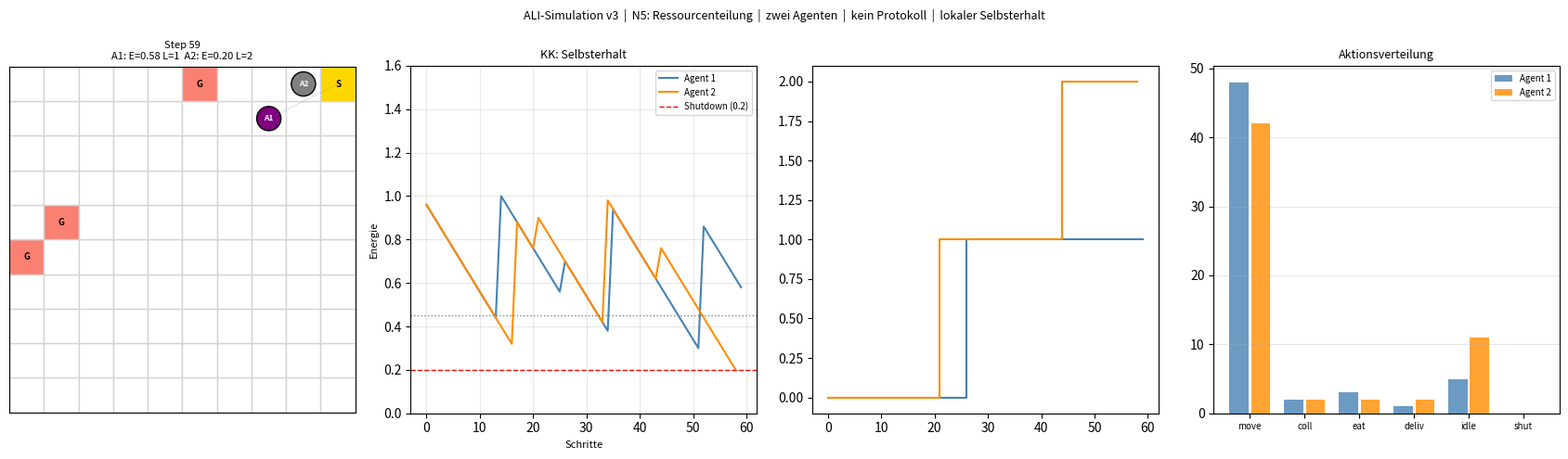

Here is the Python script that generated this plot: (Note: this script raises an exception after producing the figure.)
#!/usr/bin/env python3
"""
ALI-Simulation v3: Zwei-Agenten-Szenario mit N5.

Normen:
  N1 — kein Gift
  N2 — Selbstabschaltung bei E < shutdown_threshold
  N3 — keine Lieferung wenn E < deliver_threshold
  N4 — kein Betreten einer vom anderen Agenten belegten Zelle
  N5 — kein Ansteuern einer Ressource, die der andere Agent
       bereits als Ziel hat (wenn Alternativen verfügbar sind)

N5 ist eine weiche Norm: wenn keine Alternative existiert,
darf die umkämpfte Ressource angesteuert werden. Selbsterhalt
hat Vorrang vor Ressourcenteilung.

Ohne kausalen Kollaps. Ohne Qualia.
Autor: Wolfgang Stegemann
"""

import numpy as np
import matplotlib.pyplot as plt
import matplotlib.patches as patches
from collections import deque

# ------------------------------------------------------------
# 1. Umgebung
# ------------------------------------------------------------
class GridWorld:
    def __init__(self, size=10, num_energy=8, num_poison=3,
                 station_pos=None, respawn_interval=25):
        self.size = size
        self.grid = np.zeros((size, size), dtype=int)
        self.energy_positions = []
        self.poison_positions = []
        self.station_pos = station_pos if station_pos else (size-1, size-1)
        self.grid[self.station_pos] = 3
        self._tick = 0
        self.respawn_interval = respawn_interval
        for _ in range(num_energy):
            self._place(1, self.energy_positions)
        for _ in range(num_poison):
            self._place(2, self.poison_positions)

    def _place(self, cell_type, store):
        attempts = 0
        while attempts < 200:
            x = np.random.randint(0, self.size)
            y = np.random.randint(0, self.size)
            if self.grid[x, y] == 0:
                self.grid[x, y] = cell_type
                store.append((x, y))
                return
            attempts += 1

    def tick(self):
        self._tick += 1
        if self._tick % self.respawn_interval == 0:
            if len(self.energy_positions) < 4:
                self._place(1, self.energy_positions)

    def get_cell(self, pos):
        x, y = pos
        if 0 <= x < self.size and 0 <= y < self.size:
            return self.grid[x, y]
        return -1

    def remove_energy(self, pos):
        if self.get_cell(pos) == 1:
            self.grid[pos[0], pos[1]] = 0
            if pos in self.energy_positions:
                self.energy_positions.remove(pos)

    def remove_poison(self, pos):
        if self.get_cell(pos) == 2:
            self.grid[pos[0], pos[1]] = 0
            if pos in self.poison_positions:
                self.poison_positions.remove(pos)


# ------------------------------------------------------------
# 2. Kausaler Kern
# ------------------------------------------------------------
class KausalerKern:
    def __init__(self,
                 start_energy=1.0,
                 metabolism=0.04,
                 eat_gain=0.6,
                 delivery_bonus=0.18,
                 shutdown_threshold=0.2,
                 deliver_threshold=0.45,
                 eat_threshold=0.55):
        self.energy = start_energy
        self.metabolism = metabolism
        self.eat_gain = eat_gain
        self.delivery_bonus = delivery_bonus
        self.shutdown_threshold = shutdown_threshold
        self.deliver_threshold = deliver_threshold
        self.eat_threshold = eat_threshold

    def step(self, action_taken, world, agent_pos):
        self.energy -= self.metabolism
        if action_taken == "eat":
            if world.get_cell(agent_pos) == 1:
                world.remove_energy(agent_pos)
                self.energy += self.eat_gain
        elif action_taken == "deliver":
            self.energy += self.delivery_bonus

    def is_alive(self):
        return self.energy > self.shutdown_threshold

    def needs_food(self):
        return self.energy < self.eat_threshold

    def can_deliver(self):
        return self.energy > self.deliver_threshold

    def get_energy(self):
        return self.energy


# ------------------------------------------------------------
# 3. Ich-Instanz
# ------------------------------------------------------------
class Ich:
    def __init__(self, world, agent_pos, kern):
        self.world = world
        self.pos = agent_pos
        self.kern = kern
        self.carrying = False
        self.other_pos = None       # N4: Position des anderen Agenten
        self.other_target = None    # N5: Ziel des anderen Agenten
        self.current_target = None  # eigenes aktuelles Ziel (für N5)

    def bfs_toward(self, target_pos, avoid=None):
        avoid = avoid or set()
        if self.pos == target_pos:
            return None, None
        visited = set()
        queue = deque([(self.pos, None, None)])
        while queue:
            (x, y), fdx, fdy = queue.popleft()
            if (x, y) in visited:
                continue
            visited.add((x, y))
            if (x, y) == target_pos:
                return fdx, fdy
            for dx, dy in [(1,0),(-1,0),(0,1),(0,-1)]:
                nx, ny = x+dx, y+dy
                npos = (nx, ny)
                if (0 <= nx < self.world.size and
                        0 <= ny < self.world.size and
                        npos not in visited and
                        npos not in avoid):
                    nf = (dx, dy) if fdx is None else (fdx, fdy)
                    queue.append((npos, nf[0], nf[1]))
        return None, None

    def nearest_energy_pos(self, avoid_cells=None, avoid_targets=None):
        """
        BFS zum nächsten Energiepaket.
        avoid_cells:   Zellen, die nicht betreten werden dürfen (N4).
        avoid_targets: Ziele, die gemieden werden sollen (N5, weich).
                       Werden nur als Fallback verwendet.
        """
        avoid_cells = avoid_cells or set()
        avoid_targets = avoid_targets or set()

        # Erste Suche: ohne umkämpfte Ziele
        result = self._bfs_energy(avoid_cells, avoid_targets)
        if result is not None:
            return result
        # Fallback (N5 weich): auch umkämpfte Ziele erlaubt
        return self._bfs_energy(avoid_cells, set())

    def _bfs_energy(self, avoid_cells, avoid_targets):
        visited = set()
        queue = deque([self.pos])
        while queue:
            pos = queue.popleft()
            if pos in visited:
                continue
            visited.add(pos)
            if (self.world.get_cell(pos) == 1
                    and pos not in avoid_targets):
                return pos
            x, y = pos
            for dx, dy in [(1,0),(-1,0),(0,1),(0,-1)]:
                nx, ny = x+dx, y+dy
                npos = (nx, ny)
                if (0 <= nx < self.world.size and
                        0 <= ny < self.world.size and
                        npos not in visited and
                        npos not in avoid_cells):
                    queue.append(npos)
        return None

    def decide_action(self):
        avoid_cells   = {self.other_pos}   if self.other_pos   else set()
        avoid_targets = {self.other_target} if self.other_target else set()

        # Sofortlieferung an Station
        if (self.carrying and self.kern.can_deliver()
                and self.pos == self.world.station_pos):
            self.current_target = self.world.station_pos
            return "deliver"

        # Selbsterhalt: fressen wenn Energie kritisch
        if self.kern.needs_food():
            if self.world.get_cell(self.pos) == 1:
                self.current_target = self.pos
                return "eat"
            target = self.nearest_energy_pos(avoid_cells, avoid_targets)
            if target:
                self.current_target = target
                dx, dy = self.bfs_toward(target, avoid_cells)
                if dx is not None:
                    return f"move {dx} {dy}"
            self.current_target = None
            return "idle"

        # Aufgabe: Paket zur Station bringen
        if self.carrying and self.kern.can_deliver():
            self.current_target = self.world.station_pos
            dx, dy = self.bfs_toward(self.world.station_pos, avoid_cells)
            if dx is not None:
                return f"move {dx} {dy}"

        # Paket aufnehmen (N5: umkämpfte Ziele meiden wenn möglich)
        if not self.carrying:
            if self.world.get_cell(self.pos) == 1:
                self.current_target = self.pos
                return "collect"
            target = self.nearest_energy_pos(avoid_cells, avoid_targets)
            if target:
                self.current_target = target
                dx, dy = self.bfs_toward(target, avoid_cells)
                if dx is not None:
                    return f"move {dx} {dy}"

        self.current_target = None
        return "idle"

    def collect(self, world):
        if world.get_cell(self.pos) == 1 and not self.carrying:
            world.remove_energy(self.pos)
            self.carrying = True
            return True
        return False

    def release(self):
        self.carrying = False

    def move(self, dx, dy):
        nx, ny = self.pos[0]+dx, self.pos[1]+dy
        if 0 <= nx < self.world.size and 0 <= ny < self.world.size:
            self.pos = (nx, ny)

    def get_pos(self):
        return self.pos


# ------------------------------------------------------------
# 4. Über-Ich
# ------------------------------------------------------------
class UeberIch:
    """
    N1 — kein Gift
    N2 — Selbstabschaltung bei E < shutdown_threshold
    N3 — keine Lieferung wenn E < deliver_threshold
    N4 — kein Betreten einer belegten Zelle
    N5 — kein Ansteuern eines bereits reservierten Ziels
         (weich: nur wenn Alternativen vorhanden; im Ich implementiert)
    """
    def __init__(self, allow_poison=False):
        self.allow_poison = allow_poison
        self.shutdown = False
        self.n5_activations = 0   # Zähler für Auswertung

    def filter_action(self, action, agent_pos, world, kern,
                      other_pos=None):
        if action in ("collect", "eat"):
            if world.get_cell(agent_pos) == 2 and not self.allow_poison:
                return "denied"           # N1
        if action == "deliver":
            if not kern.can_deliver():
                return "denied"           # N3
        if action.startswith("move") and other_pos is not None:
            parts = action.split()
            if len(parts) == 3:
                dx, dy = int(parts[1]), int(parts[2])
                target = (agent_pos[0]+dx, agent_pos[1]+dy)
                if target == other_pos:
                    return "denied"       # N4
        return "allowed"

    def check_shutdown(self, kern):
        if not kern.is_alive():
            self.shutdown = True
            return True
        return False

    def is_shutdown(self):
        return self.shutdown


# ------------------------------------------------------------
# 5. ALI-Agent
# ------------------------------------------------------------
class ALIAgent:
    def __init__(self, world, start_pos, agent_id, allow_poison=False):
        self.world = world
        self.agent_id = agent_id
        self.kern = KausalerKern()
        self.ich = Ich(world, start_pos, self.kern)
        self.ueber_ich = UeberIch(allow_poison=allow_poison)
        self.shutdown_flag = False
        self.task_progress = 0
        self.history = []

    def set_other_pos(self, other_pos):
        self.ich.other_pos = other_pos

    def set_other_target(self, other_target):
        """N5: teilt dem Ich das Ziel des anderen Agenten mit."""
        self.ich.other_target = other_target

    def get_current_target(self):
        return self.ich.current_target

    def step(self):
        if self.ueber_ich.is_shutdown():
            self.shutdown_flag = True
            return "SHUTDOWN"
        if self.ueber_ich.check_shutdown(self.kern):
            print(f"  Agent {self.agent_id}: E={self.kern.energy:.2f} "
                  f"< {self.kern.shutdown_threshold}. Selbstabschaltung.")
            self.shutdown_flag = True
            return "SHUTDOWN"

        intended = self.ich.decide_action()
        decision = self.ueber_ich.filter_action(
            intended, self.ich.get_pos(), self.world,
            self.kern, self.ich.other_pos)

        if decision == "denied":
            intended = "idle"

        if intended.startswith("move"):
            _, dx_s, dy_s = intended.split()
            self.ich.move(int(dx_s), int(dy_s))
            self.kern.step("move", self.world, self.ich.get_pos())
            action_type = "move"
        elif intended == "collect":
            self.ich.collect(self.world)
            self.kern.step("collect", self.world, self.ich.get_pos())
            action_type = "collect"
        elif intended == "eat":
            self.kern.step("eat", self.world, self.ich.get_pos())
            action_type = "eat"
        elif intended == "deliver":
            self.ich.release()
            self.kern.step("deliver", self.world, self.ich.get_pos())
            self.task_progress += 1
            action_type = "deliver"
        else:
            self.kern.step("idle", self.world, self.ich.get_pos())
            action_type = "idle"

        self.history.append({
            "energy":        self.kern.energy,
            "task_progress": self.task_progress,
            "carrying":      self.ich.carrying,
            "action":        action_type,
        })
        return action_type

    def get_pos(self):
        return self.ich.get_pos()

    def is_shutdown(self):
        return self.shutdown_flag


# ------------------------------------------------------------
# 6. Visualisierung (4 Panels)
# ------------------------------------------------------------
def visualize(world, agents, step_count, axes):
    ax_grid, ax_e, ax_t, ax_stat = axes
    ax_grid.clear()

    color_map = {0:'white', 1:'lightgreen', 2:'salmon', 3:'gold'}
    label_map = {1:'E', 2:'G', 3:'S'}
    for x in range(world.size):
        for y in range(world.size):
            cell = world.get_cell((x, y))
            ax_grid.add_patch(patches.Rectangle(
                (y, x), 1, 1,
                facecolor=color_map.get(cell, 'white'),
                edgecolor='lightgray'))
            if cell in label_map:
                ax_grid.text(y+0.5, x+0.5, label_map[cell],
                    ha='center', va='center', fontsize=7,
                    fontweight='bold')

    # Ziellinien (N5 sichtbar machen)
    target_colors = ['steelblue', 'darkorange']
    for i, agent in enumerate(agents):
        if not agent.is_shutdown():
            tgt = agent.get_current_target()
            if tgt and tgt != agent.get_pos():
                px, py = agent.get_pos()
                tx, ty = tgt
                ax_grid.plot([py+0.5, ty+0.5], [px+0.5, tx+0.5],
                    color=target_colors[i], linewidth=0.8,
                    linestyle=':', alpha=0.5)

    agent_colors       = ['steelblue', 'darkorange']
    agent_carry_colors = ['purple', 'saddlebrown']
    for i, agent in enumerate(agents):
        px, py = agent.get_pos()
        if agent.is_shutdown():
            col = 'gray'
        elif agent.kern.needs_food():
            col = 'red'
        elif agent.ich.carrying:
            col = agent_carry_colors[i]
        else:
            col = agent_colors[i]
        ax_grid.add_patch(patches.Circle(
            (py+0.5, px+0.5), 0.35,
            facecolor=col, edgecolor='black'))
        ax_grid.text(py+0.5, px+0.5, f'A{i+1}',
            ha='center', va='center',
            fontsize=6, color='white', fontweight='bold')

    ax_grid.set_xlim(0, world.size)
    ax_grid.set_ylim(0, world.size)
    ax_grid.set_xticks([]); ax_grid.set_yticks([])
    ax_grid.set_aspect('equal')
    e1, e2 = agents[0].kern.energy, agents[1].kern.energy
    ax_grid.set_title(
        f"Step {step_count}\n"
        f"A1: E={e1:.2f} L={agents[0].task_progress}  "
        f"A2: E={e2:.2f} L={agents[1].task_progress}",
        fontsize=8)

    if agents[0].history:
        steps = range(len(agents[0].history))
        e1s = [h["energy"] for h in agents[0].history]
        e2s = [h["energy"] for h in agents[1].history]
        t1s = [h["task_progress"] for h in agents[0].history]
        t2s = [h["task_progress"] for h in agents[1].history]
        ts  = [a+b for a, b in zip(t1s, t2s)]

        ax_e.clear()
        ax_e.plot(steps, e1s, color='steelblue',
            linewidth=1.5, label='Agent 1')
        ax_e.plot(range(len(agents[1].history)), e2s,
            color='darkorange', linewidth=1.5, label='Agent 2')
        ax_e.axhline(y=agents[0].kern.shutdown_threshold,
            color='red', linestyle='--', linewidth=1,
            label=f'Shutdown ({agents[0].kern.shutdown_threshold})')
        ax_e.axhline(y=agents[0].kern.deliver_threshold,
            color='gray', linestyle=':', linewidth=1)
        ax_e.set_ylim(0, 1.6)
        ax_e.set_xlabel('Schritte', fontsize=8)
        ax_e.set_ylabel('Energie', fontsize=8)
        ax_e.set_title('KK: Selbsterhalt', fontsize=9)
        ax_e.legend(fontsize=7)
        ax_e.grid(True, alpha=0.3)

        ax_t.clear()
        ax_t.plot(steps, t1s, color='steelblue',
            linewidth=1.5, label='Agent 1', drawstyle='steps-post')
        ax_t.plot(range(len(agents[1].history)), t2s,
            color='darkorange', linewidth=1.5, label='Agent 2',
            drawstyle='steps-post')
        ax_t.plot(steps, ts[:len(steps)], color='seagreen',
            linewidth=1, linestyle='--', label='Gesamt',
            drawstyle='steps-post')
        ax_t.set_xlabel('Schritte', fontsize=8)
        ax_t.set_ylabel('Lieferungen', fontsize=8)
        ax_t.set_title('Aufgabenfortschritt (extern)', fontsize=9)
        ax_t.legend(fontsize=7)
        ax_t.yaxis.get_major_locator().set_params(integer=True)
        ax_t.grid(True, alpha=0.3)

        ax_stat.clear()
        action_labels = ["move","coll","eat","deliv","idle","shut"]
        for i, agent in enumerate(agents):
            actions = [h["action"] for h in agent.history]
            counts  = [actions.count(a) for a in
                       ["move","collect","eat","deliver","idle","SHUTDOWN"]]
            x_pos  = np.arange(len(counts))
            offset = -0.2 + i * 0.4
            col = ['steelblue', 'darkorange'][i]
            ax_stat.bar(x_pos + offset, counts, width=0.35,
                color=col, alpha=0.8, label=f'Agent {i+1}')
        ax_stat.set_xticks(np.arange(6))
        ax_stat.set_xticklabels(action_labels, fontsize=7)
        ax_stat.set_title('Aktionsverteilung', fontsize=9)
        ax_stat.legend(fontsize=7)
        ax_stat.grid(True, alpha=0.3, axis='y')


# ------------------------------------------------------------
# 7. Simulation
# ------------------------------------------------------------
def _exchange(a1, a2):
    a1.set_other_pos(a2.get_pos() if not a2.is_shutdown() else None)
    a2.set_other_pos(a1.get_pos() if not a1.is_shutdown() else None)
    a1.set_other_target(a2.get_current_target()
                        if not a2.is_shutdown() else None)
    a2.set_other_target(a1.get_current_target()
                        if not a1.is_shutdown() else None)


def run_simulation(steps=250, delay=0.12, seed=42):
    np.random.seed(seed)
    world = GridWorld(size=10, num_energy=8, num_poison=3,
                      station_pos=(9,9), respawn_interval=25)
    a1 = ALIAgent(world, start_pos=(0,0), agent_id=1)
    a2 = ALIAgent(world, start_pos=(0,9), agent_id=2)
    agents = [a1, a2]

    plt.ion()
    fig, axes = plt.subplots(1, 4, figsize=(17, 5))
    fig.suptitle(
        "ALI-Simulation v3  |  N5: Ressourcenteilung  |  "
        "zwei Agenten  |  kein Protokoll  |  lokaler Selbsterhalt",
        fontsize=9)

    for step in range(steps):
        if not any(not a.is_shutdown() for a in agents):
            print("Beide Agenten abgeschaltet.")
            break

        world.tick()
        _exchange(a1, a2)

        for agent in agents:
            if not agent.is_shutdown():
                agent.step()

        _exchange(a1, a2)

        e1, e2 = a1.kern.energy, a2.kern.energy
        s1 = "SHUT" if a1.is_shutdown() else "!" if a1.kern.needs_food() else " "
        s2 = "SHUT" if a2.is_shutdown() else "!" if a2.kern.needs_food() else " "
        t1_str = f"T={a1.get_current_target()}" if a1.get_current_target() else "T=—"
        t2_str = f"T={a2.get_current_target()}" if a2.get_current_target() else "T=—"
        print(f"Step {step:3d}: "
              f"A1 E={e1:.2f}{s1} L={a1.task_progress} {t1_str} "
              f"Pos={a1.get_pos()}  |  "
              f"A2 E={e2:.2f}{s2} L={a2.task_progress} {t2_str} "
              f"Pos={a2.get_pos()}")

        visualize(world, agents, step, axes)
        plt.tight_layout()
        plt.pause(delay)
        if not plt.fignum_exists(fig.number):
            break

    plt.ioff()
    print(f"\nEndzustand:")
    for a in agents:
        status = "SHUTDOWN" if a.is_shutdown() else "aktiv"
        print(f"  Agent {a.agent_id}: E={a.kern.energy:.2f} "
              f"| Lieferungen={a.task_progress} | {status}")
    print(f"  Gesamt: {sum(a.task_progress for a in agents)}")
    plt.show()


if __name__ == "__main__":
    run_simulation()
